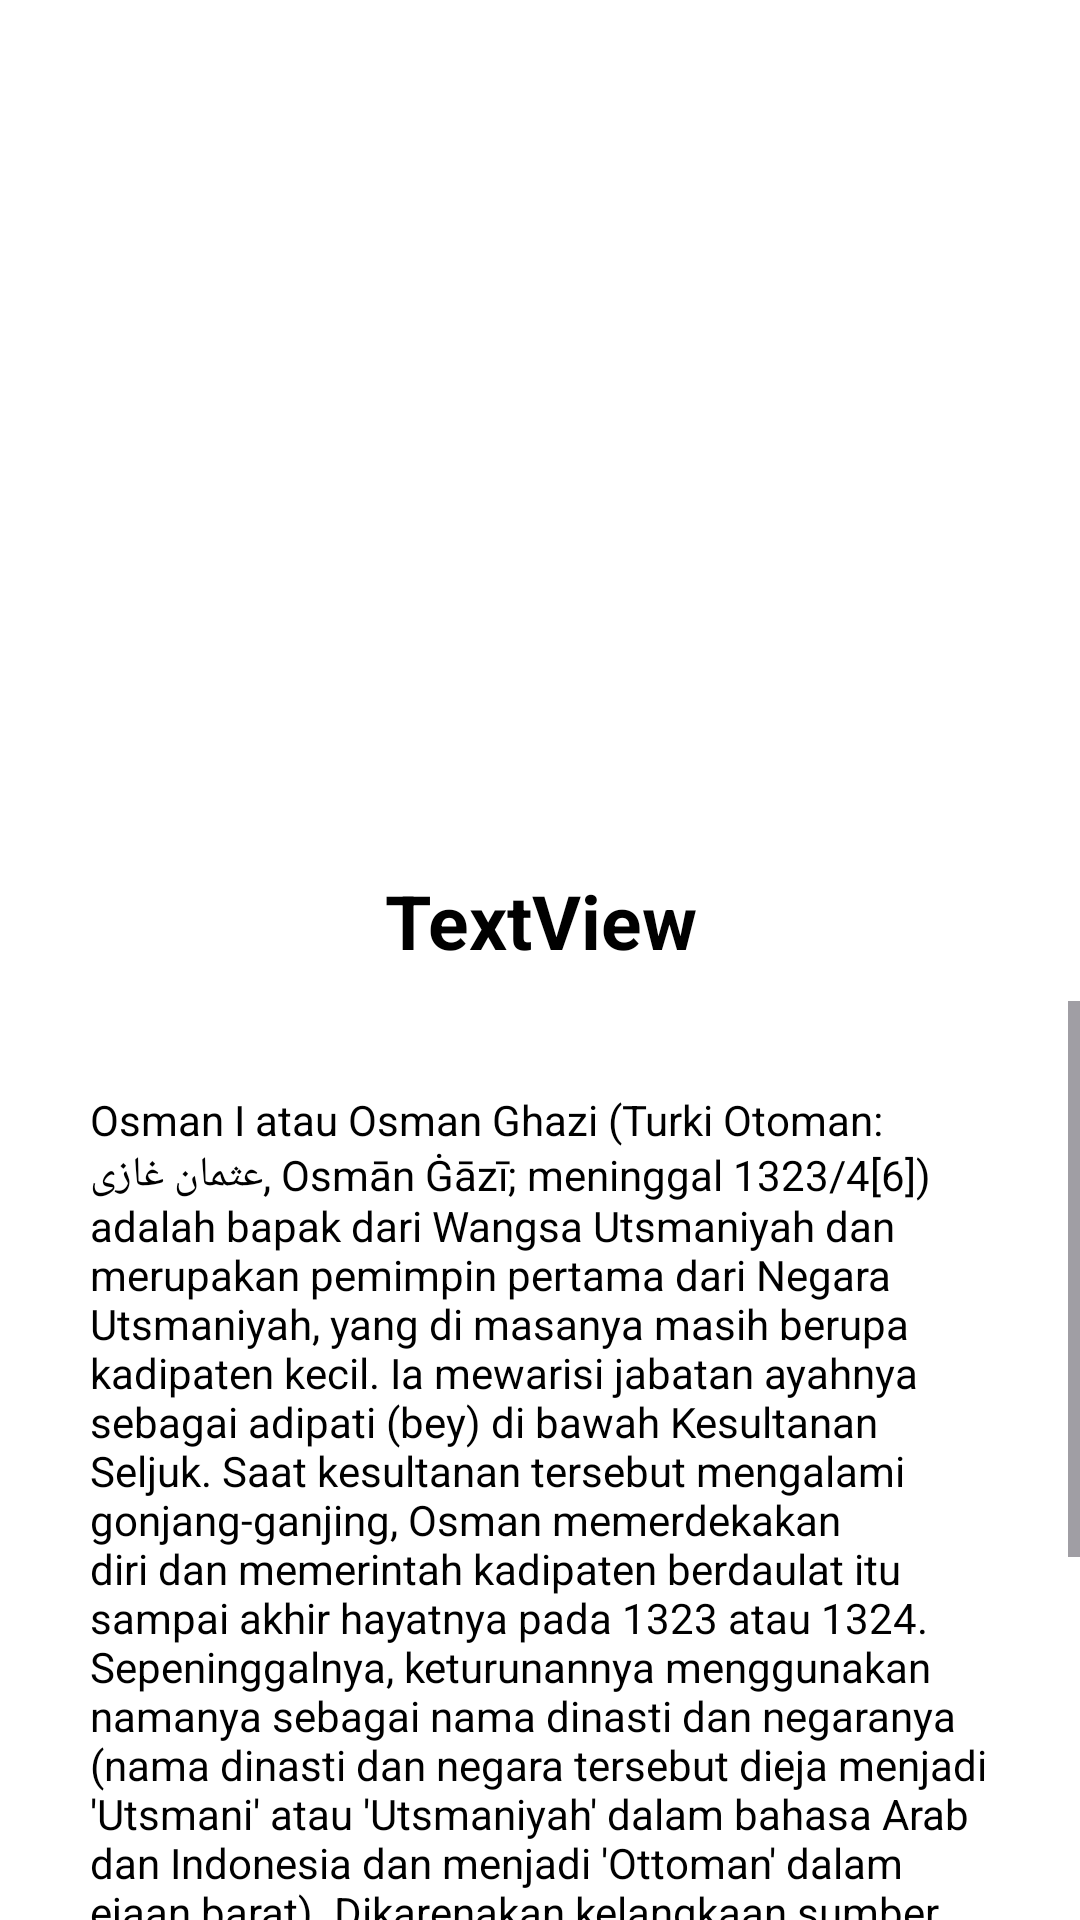

Android layout source for this screen:
<!-- AndroidManifest.xml: application theme Theme.Tugas6MC21411047 -->
<!-- res/layout/activity_detail.xml -->
<?xml version="1.0" encoding="utf-8"?>
<LinearLayout xmlns:android="http://schemas.android.com/apk/res/android"
    xmlns:app="http://schemas.android.com/apk/res-auto"
    xmlns:tools="http://schemas.android.com/tools"
    android:id="@+id/main"
    android:layout_width="match_parent"
    android:layout_height="match_parent"
    android:orientation="vertical"
    android:layout_margin="20dp"
    android:background="@color/white"
    tools:context=".DetailActivity">

    <ImageView
        android:id="@+id/imagedetail"
        android:layout_width="match_parent"
        android:layout_height="250dp"
        android:layout_marginTop="30dp"
        android:src="@mipmap/ic_launcher"/>

    <TextView
        android:id="@+id/imagetitle"
        android:layout_width="match_parent"
        android:layout_height="wrap_content"
        android:text="TextView"
        android:textStyle="bold"
        android:textColor="@color/black"
        android:textSize="25sp"
        android:textAlignment="center"
        android:layout_marginTop="10dp"/>

    <ScrollView
        android:layout_below="@+id/sv_kesultanan"
        android:layout_width="match_parent"
        android:layout_height="wrap_content"
        android:layout_marginTop="10dp"
        android:layout_alignParentBottom="true"
        android:layout_alignParentEnd="true"
        android:layout_alignParentStart="true">

        <TextView
            android:id="@+id/imagedesc"
            android:layout_width="match_parent"
            android:layout_height="wrap_content"
            android:text="Osman I atau Osman Ghazi (Turki Otoman: عثمان غازى, Osmān Ġāzī; meninggal 1323/4[6]) adalah bapak dari Wangsa Utsmaniyah dan merupakan pemimpin pertama dari Negara Utsmaniyah, yang di masanya masih berupa kadipaten kecil. Ia mewarisi jabatan ayahnya sebagai adipati (bey) di bawah Kesultanan Seljuk. Saat kesultanan tersebut mengalami gonjang-ganjing, Osman memerdekakan diri dan memerintah kadipaten berdaulat itu sampai akhir hayatnya pada 1323 atau 1324. Sepeninggalnya, keturunannya menggunakan namanya sebagai nama dinasti dan negaranya (nama dinasti dan negara tersebut dieja menjadi 'Utsmani' atau 'Utsmaniyah' dalam bahasa Arab dan Indonesia dan menjadi 'Ottoman' dalam ejaan barat).
Dikarenakan kelangkaan sumber sejarah di masanya, sangat sedikit informasi faktual yang diketahui tentangnya.[7] Tidak ada satupun sumber tertulis dari masa Osman yang tersisa. Pencatatan tentang sejarah Osman baru ditulis pada abad kelima belas masehi, atau lebih dari seabad setelah mangkatnya.[8] Dikarenakan masalah tersebut, adalah sebuah tantangan besar bagi para sejarawan untuk memisahkan antara fakta dan mitos yang berkaitan tentangnya.[9]"
            android:padding="30dp"
            android:textColor="@color/black"
            android:textAlignment="textStart"/>
    </ScrollView>
</LinearLayout>
<!-- resources referenced by this layout -->
<resources>
  <style name="Theme.Tugas6MC21411047" parent="Base.Theme.Tugas6MC21411047" />
  <style name="Base.Theme.Tugas6MC21411047" parent="Theme.Material3.DayNight.NoActionBar">
          
          
      </style>
  <!-- not gathered from this repository: default colours our renderer supplied (Android Studio template values) -->
  <color name="black">#FF000000</color>
  <color name="white">#FFFFFFFF</color>
</resources>
